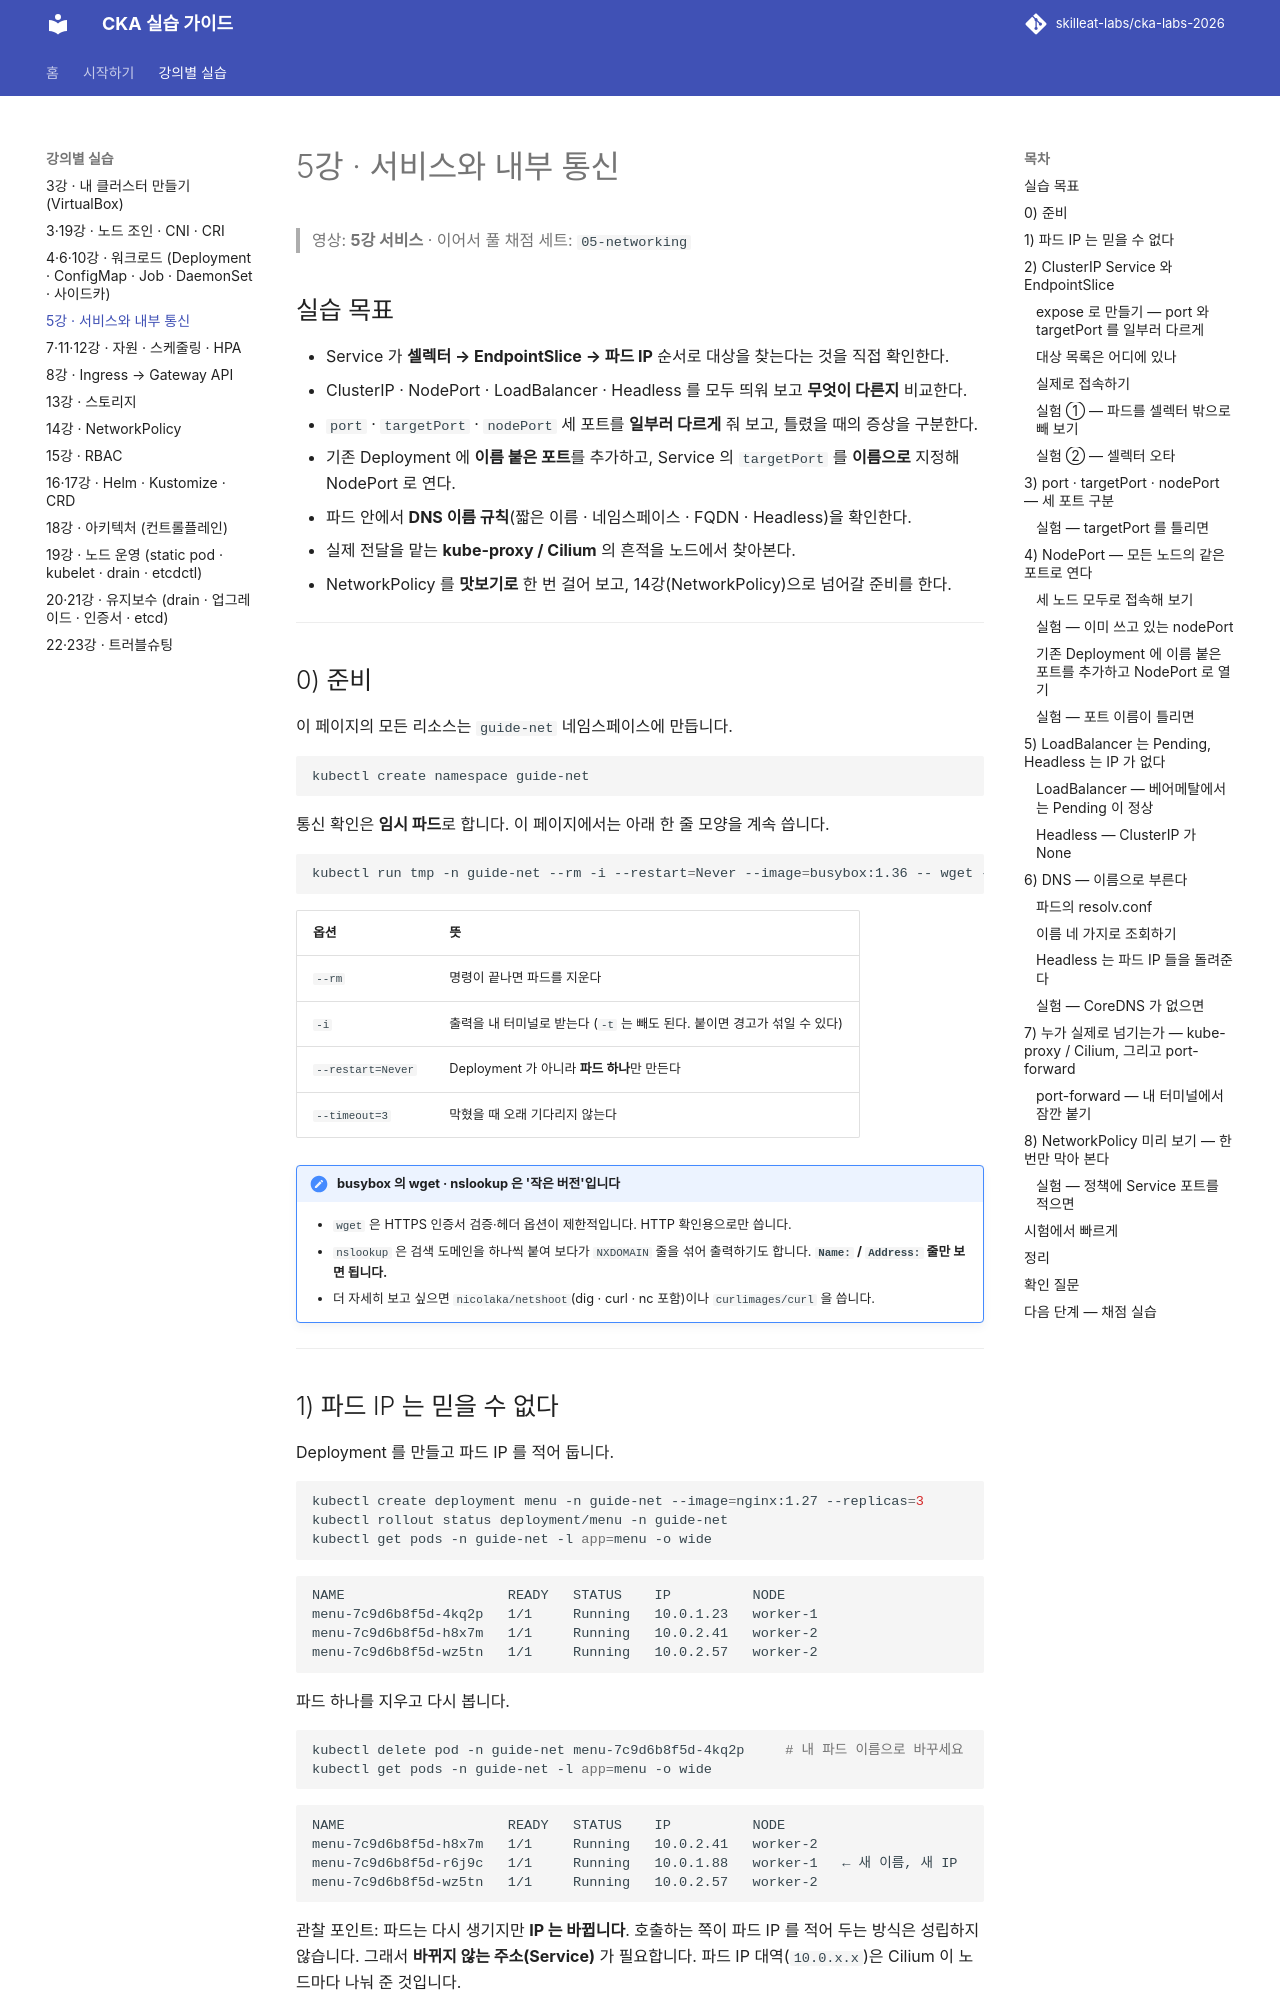

repository: skilleat-labs/cka-labs-2026 · page: labs/09-networking/index.html · generator: mkdocs

# 5강 · 서비스와 내부 통신

> 영상: **5강 서비스** · 이어서 풀 채점 세트: `05-networking`

## 실습 목표

- Service 가 **셀렉터 → EndpointSlice → 파드 IP** 순서로 대상을 찾는다는 것을 직접 확인한다.
- ClusterIP · NodePort · LoadBalancer · Headless 를 모두 띄워 보고 **무엇이 다른지** 비교한다.
- `port` · `targetPort` · `nodePort` 세 포트를 **일부러 다르게** 줘 보고, 틀렸을 때의 증상을 구분한다.
- 기존 Deployment 에 **이름 붙은 포트**를 추가하고, Service 의 `targetPort` 를 **이름으로** 지정해 NodePort 로 연다.
- 파드 안에서 **DNS 이름 규칙**(짧은 이름 · 네임스페이스 · FQDN · Headless)을 확인한다.
- 실제 전달을 맡는 **kube-proxy / Cilium** 의 흔적을 노드에서 찾아본다.
- NetworkPolicy 를 **맛보기로** 한 번 걸어 보고, 14강(NetworkPolicy)으로 넘어갈 준비를 한다.

---

## 0) 준비

이 페이지의 모든 리소스는 `guide-net` 네임스페이스에 만듭니다.

```bash
kubectl create namespace guide-net
```

통신 확인은 **임시 파드**로 합니다. 이 페이지에서는 아래 한 줄 모양을 계속 씁니다.

```bash
kubectl run tmp -n guide-net --rm -i --restart=Never --image=busybox:1.36 -- wget -qO- --timeout=3 http://<대상>
```

| 옵션 | 뜻 |
|------|----|
| `--rm` | 명령이 끝나면 파드를 지운다 |
| `-i` | 출력을 내 터미널로 받는다 (`-t` 는 빼도 된다. 붙이면 경고가 섞일 수 있다) |
| `--restart=Never` | Deployment 가 아니라 **파드 하나**만 만든다 |
| `--timeout=3` | 막혔을 때 오래 기다리지 않는다 |

!!! note "busybox 의 wget · nslookup 은 '작은 버전'입니다"
    - `wget` 은 HTTPS 인증서 검증·헤더 옵션이 제한적입니다. HTTP 확인용으로만 씁니다.
    - `nslookup` 은 검색 도메인을 하나씩 붙여 보다가 `NXDOMAIN` 줄을 섞어 출력하기도 합니다. **`Name:` / `Address:` 줄만 보면 됩니다.**
    - 더 자세히 보고 싶으면 `nicolaka/netshoot`(dig · curl · nc 포함)이나 `curlimages/curl` 을 씁니다.

---

## 1) 파드 IP 는 믿을 수 없다

Deployment 를 만들고 파드 IP 를 적어 둡니다.

```bash
kubectl create deployment menu -n guide-net --image=nginx:1.27 --replicas=3
kubectl rollout status deployment/menu -n guide-net
kubectl get pods -n guide-net -l app=menu -o wide
```

```text
NAME                    READY   STATUS    IP          NODE
menu-7c9d6b8f5d-4kq2p   1/1     Running   10.0.1.23   worker-1
menu-7c9d6b8f5d-h8x7m   1/1     Running   10.0.2.41   worker-2
menu-7c9d6b8f5d-wz5tn   1/1     Running   10.0.2.57   worker-2
```

파드 하나를 지우고 다시 봅니다.

```bash
kubectl delete pod -n guide-net menu-7c9d6b8f5d-4kq2p     # 내 파드 이름으로 바꾸세요
kubectl get pods -n guide-net -l app=menu -o wide
```

```text
NAME                    READY   STATUS    IP          NODE
menu-7c9d6b8f5d-h8x7m   1/1     Running   10.0.2.41   worker-2
menu-7c9d6b8f5d-r6j9c   1/1     Running   10.0.1.88   worker-1   ← 새 이름, 새 IP
menu-7c9d6b8f5d-wz5tn   1/1     Running   10.0.2.57   worker-2
```

관찰 포인트: 파드는 다시 생기지만 **IP 는 바뀝니다**. 호출하는 쪽이 파드 IP 를 적어 두는 방식은 성립하지 않습니다.
그래서 **바뀌지 않는 주소(Service)** 가 필요합니다. 파드 IP 대역(`10.0.x.x`)은 Cilium 이 노드마다 나눠 준 것입니다.

---

## 2) ClusterIP Service 와 EndpointSlice
